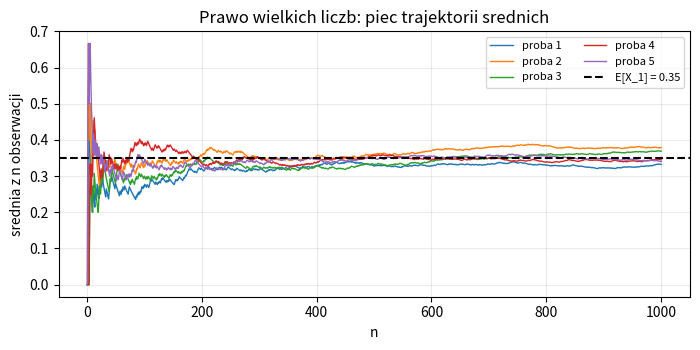

Write Python code to recreate this figure. (Note: this script raises an exception after producing the figure.)
from pathlib import Path
import numpy as np
import matplotlib.pyplot as plt

rng = np.random.default_rng(104)
p, n = 0.35, 1000
fig, ax = plt.subplots(figsize=(7.1, 3.6))
for j in range(5):
    x = (rng.random(n) < p).astype(float)
    srednia = np.cumsum(x) / np.arange(1, n + 1)
    ax.plot(np.arange(1, n + 1), srednia, lw=1, label=f"proba {j+1}")
ax.axhline(p, color="black", ls="--", label="E[X_1] = 0.35")
ax.set(xlabel="n", ylabel="srednia z n obserwacji",
       title="Prawo wielkich liczb: piec trajektorii srednich")
ax.grid(alpha=.25); ax.legend(fontsize=8, ncol=2)
fig.tight_layout()
fig.savefig(Path(__file__).resolve().parents[1] / "figures/I_mocne_prawo.pdf")
plt.close(fig)
